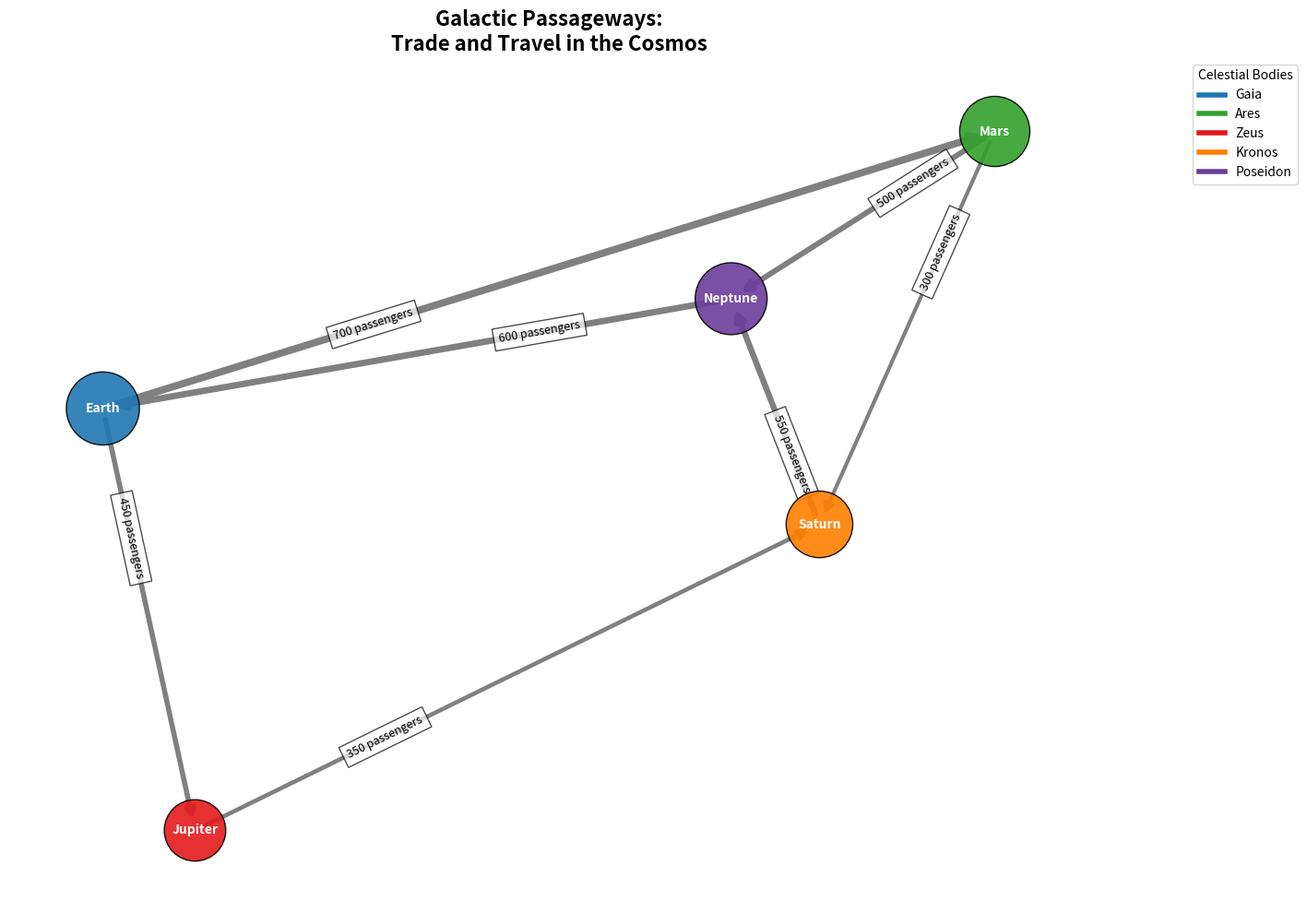

Recreate this plot in Python.
import matplotlib.pyplot as plt
import networkx as nx

# Define planets (nodes) in the coalition
planets = ['Earth', 'Mars', 'Jupiter', 'Saturn', 'Neptune']

# Define travel routes (directed edges) with travel and trade volumes
travel_routes = [
    ('Earth', 'Mars', 700),
    ('Earth', 'Jupiter', 450),
    ('Mars', 'Saturn', 300),
    ('Saturn', 'Neptune', 550),
    ('Neptune', 'Earth', 600),
    ('Jupiter', 'Saturn', 350),
    ('Mars', 'Neptune', 500)
]

# Create a directed graph
G = nx.DiGraph()
G.add_nodes_from(planets)

# Add edges with weights
for source, dest, volume in travel_routes:
    G.add_edge(source, dest, weight=volume)

# Calculate total travel volume per planet
travel_volumes = {planet: sum(d['weight'] for u, v, d in G.edges(planet, data=True)) + 
                              sum(d['weight'] for u, v, d in G.in_edges(planet, data=True)) for planet in planets}

# Assign node sizes based on total travel volume
node_sizes = [1500 + travel_volumes[planet] for planet in planets]

# Define positions using a spring layout
pos = nx.spring_layout(G)

# Extract weights for edge labels and widths
edge_labels = {(u, v): f'{d["weight"]} passengers' for u, v, d in G.edges(data=True)}
edge_widths = [1 + G[u][v]['weight'] / 150 for u, v in G.edges()]

# Define color maps for nodes and edges
node_colors = ['#1f78b4', '#33a02c', '#e31a1c', '#ff7f00', '#6a3d9a']

# Plotting the graph
plt.figure(figsize=(12, 10))
nx.draw_networkx_nodes(G, pos, node_size=node_sizes, node_color=node_colors, alpha=0.9, edgecolors='black')
nx.draw_networkx_edges(G, pos, edgelist=G.edges, edge_color='gray', arrows=True, arrowsize=15, width=edge_widths)
nx.draw_networkx_labels(G, pos, font_size=10, font_weight='bold', font_color="white")

# Add edge labels with an offset
nx.draw_networkx_edge_labels(G, pos, edge_labels=edge_labels, font_size=9, label_pos=0.3, bbox=dict(facecolor='white', alpha=0.7))

# Title and layout adjustments
plt.title('Galactic Passageways:\nTrade and Travel in the Cosmos', fontsize=16, fontweight='bold')
plt.axis('off')
plt.tight_layout()

# Create a custom legend
legend_lines = [plt.Line2D([0], [0], color=node_colors[i], lw=4) for i in range(len(planets))]
plt.legend(legend_lines, ['Gaia', 'Ares', 'Zeus', 'Kronos', 'Poseidon'], title="Celestial Bodies", loc='upper right', bbox_to_anchor=(1.2, 1))

# Display the plot
plt.show()
